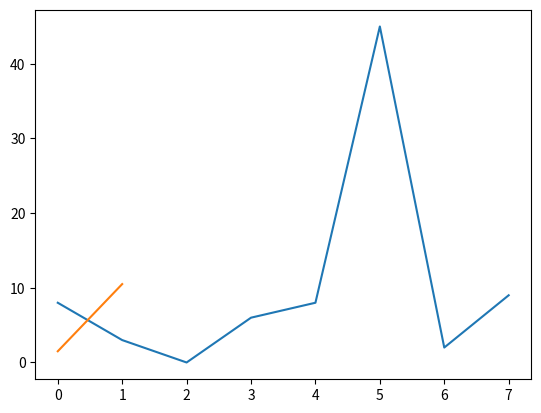

Reproduce this figure in Python. (Note: this script raises an exception after producing the figure.)
# -*- coding: utf-8 -*-
"""
Created on Fri Aug 11 09:18:24 2023

@author: ASUS
"""


#📌 ------------------------------------------------------------------

import matplotlib.pyplot as plt

x = plt.plot([8,3,0,6,8,45,2,9])
plt.show(x)


#📌 ------------------------------------------------------------------

'''
using list comprehension in the matplotlib

'''
rang = (1,7)
x = plt.plot([x*1.5 for x in rang])
plt.plot(x)


y = plt.plot([y*2 for y in rang])
plt.show(y)


#📌 ------------------------------------------------------------------

'''
Adding the grid in the graph by using plt.grid(True)

'''
z = plt.plot([y/5 for y in rang])
plt.grid(True)
plt.show(z)


#📌 ------------------------------------------------------------------

import numpy as np
x = np.arrange(1,5)
y = plt.plot([x, x*1.5, x, x*3.0, x, x/3.0 ])
plt.show(y)

#📌 ------------------------------------------------------------------

import numpy as np
x = np.arrange(1,5)
y = plt.plot([x, x*1.5, x, x*3.0, x, x/3.0 ])
# plt.show(y)
plt.axis()





import matplotlib.pyplot as plt

rang = (1,8)
plt.plot([i for i in rang])
# plt.show(x)


plt.axis()               # show the current axis limit
plt.axis([0,9,1,4])
plt.show()


plt.xlabel('X-Axis')
plt.ylabel('Y-Axis')
plt.title('Graph by MS')


'''
Adding the legend 

'''
import numpy as np
import matplotlib.pyplot as plt

x = np.arange(1,5)
plt.plot(x,x*2,label='Normal')

plt.plot(x,x*3.0,label='Fast')

plt.plot(x,x/3.0,label='Slow')


plt.legend()
plt.show()






'''
Adding the colour to the lines 

'''
import matplotlib.pyplot as plt
import numpy as np

y = np.arange(1, 3)
plt.plot(y, 'y')
plt.plot(y+1, 'm')
plt.plot(y+2, 'c')
plt.show()


'''
specifying the style for the lines 

'''
y = np.arange(1, 3)
plt.plot(y, '--', y+1, '-.', y+2, ':')
plt.show()



'''
addding the control marker styles 

'''

import matplotlib.pyplot as plt
import numpy as np

y = np.arange(1, 3, 0.2)
plt.plot(y, 'x', y+0.5, 'o', y+1, 'D', y+1.5, '^', y+2, 's')
plt.show()



'''
creating a histogram

'''
import matplotlib.pyplot as plt
import numpy as np


y = np.random.randn(1000)
plt.hist(y)
plt.show() 



'''
creating a bar graph

'''
import matplotlib.pyplot as plt
import numpy as np

plt.bar([1,2,3], [3,2,5])
plt.show()



'''
creating an scattered graph

'''
x = np.random.randn(1000)
y = np.random.randn(1000)
plt.scatter(x, y)
plt.plot()






import matplotlib.pyplot as plt
import numpy as np

x = np.random.randn(1000)
y = np.random.randn(1000)
plt.scatter(x, y, c=x, s=y)
plt.plot()




import matplotlib.pyplot as plt
import numpy as np

x = np.random.randn(100)
y = np.random.randn(1000)
z = np.linspace(-4, 4)
plt.plot(z)
plt.text(5, -3, 'Mahesh')
plt.plot()































































